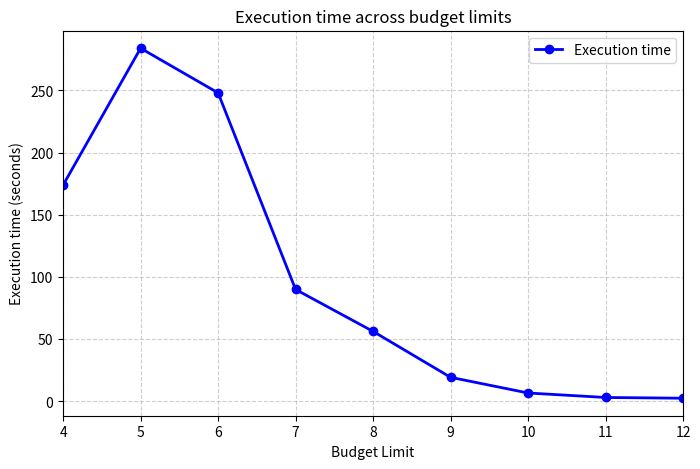

Generate this figure with matplotlib:
import matplotlib.pyplot as plt

budget_limit = [4, 5, 6, 7, 8, 9, 10, 11, 12]
execution_time = [173.9, 283.9, 248.0, 90.0, 56.3, 19.4, 6.8, 3.2, 2.6]  

# Initialize the plot
plt.figure(figsize=(8, 5))

# Create the line plot 
plt.plot(budget_limit, execution_time, marker='o', linestyle='-', color='b', linewidth=2, label='Execution time')

# Set axes limits and labels
plt.xlim(4, 12)
plt.xlabel('Budget Limit')
plt.ylabel('Execution time (seconds)')

# Add styling elements
plt.title('Execution time across budget limits')
plt.grid(True, linestyle='--', alpha=0.6)
plt.legend()

# Display the graph
plt.show()
